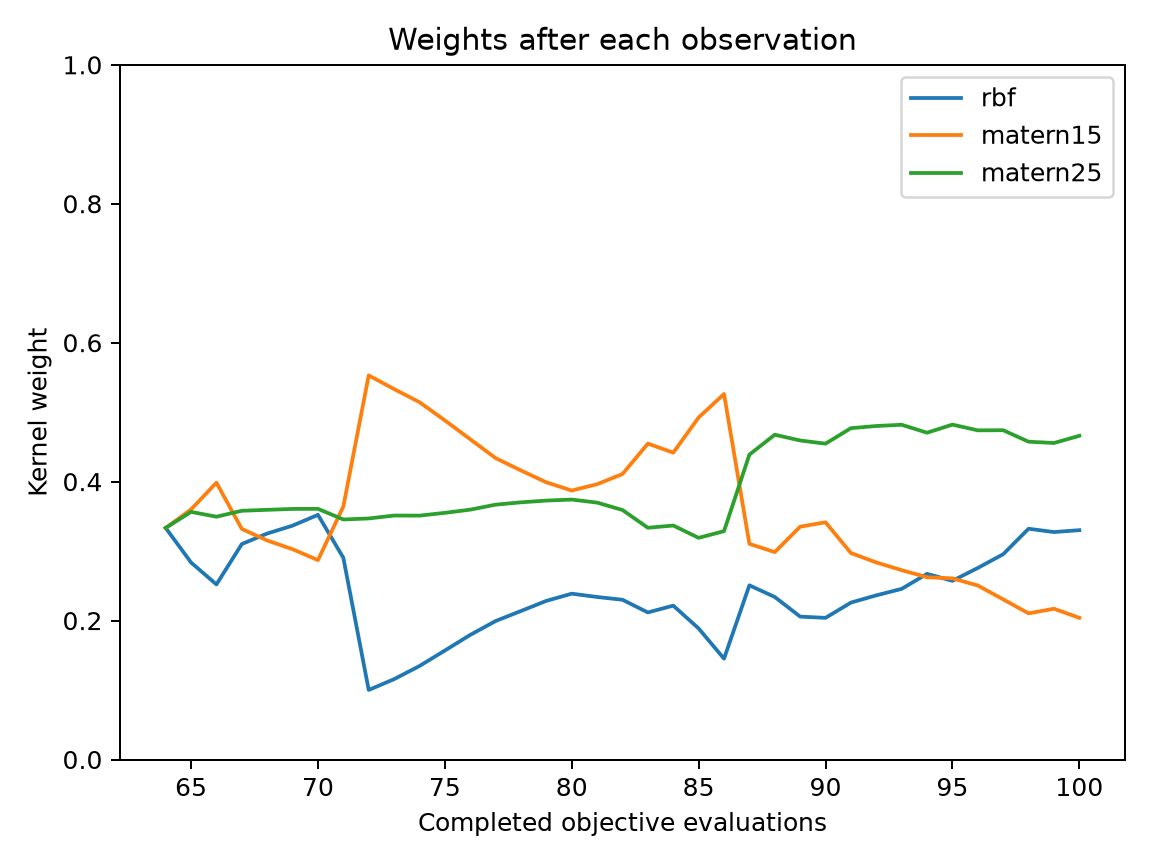

Source data for this figure (header and first rows):
evaluation, best_objective, normalized_entropy, rbf, matern15, matern25
64, 0.2559, 1, 0.3333, 0.3333, 0.3333
65, 0.2559, 0.9948, 0.2836, 0.36, 0.3564
66, 0.1015, 0.9843, 0.252, 0.3985, 0.3495
67, 0.05409, 0.9984, 0.3101, 0.3319, 0.358
68, 0.05409, 0.9986, 0.3253, 0.3153, 0.3594
69, 0.05409, 0.9977, 0.3367, 0.3027, 0.3607
70, 0.05319, 0.9954, 0.3522, 0.287, 0.3608
71, 0.05319, 0.9959, 0.2904, 0.3641, 0.3455
72, 0.05319, 0.8422, 0.1001, 0.5529, 0.347
73, 0.05319, 0.8668, 0.1157, 0.5332, 0.3512
74, 0.05319, 0.8915, 0.1346, 0.5144, 0.351
75, 0.05319, 0.9178, 0.1568, 0.4881, 0.355
76, 0.05319, 0.9402, 0.1793, 0.461, 0.3596
77, 0.05319, 0.9572, 0.1993, 0.4339, 0.3668
78, 0.05319, 0.9672, 0.2138, 0.416, 0.3702
79, 0.05319, 0.9755, 0.2284, 0.399, 0.3727
80, 0.05319, 0.9805, 0.2387, 0.3871, 0.3742
81, 0.05029, 0.9781, 0.2339, 0.3963, 0.3698
82, 0.04659, 0.9751, 0.2299, 0.4109, 0.3591
83, 0.04646, 0.9587, 0.2117, 0.4547, 0.3336
84, 0.04646, 0.9661, 0.2215, 0.4417, 0.3368
85, 0.04281, 0.9357, 0.1886, 0.4923, 0.319
86, 0.04281, 0.8954, 0.1452, 0.5261, 0.3287
87, 0.04281, 0.9753, 0.2507, 0.3104, 0.4388
88, 0.04281, 0.9614, 0.2339, 0.2985, 0.4675
89, 0.03825, 0.9549, 0.2057, 0.3351, 0.4592
90, 0.02935, 0.9553, 0.2039, 0.3415, 0.4547
91, 0.02828, 0.9555, 0.2259, 0.2972, 0.4769
92, 0.02828, 0.9563, 0.2363, 0.2836, 0.4801
93, 0.02635, 0.9566, 0.2456, 0.2726, 0.4818
94, 0.02175, 0.9635, 0.2672, 0.2624, 0.4704
95, 0.01973, 0.9571, 0.2572, 0.2607, 0.4821
96, 0.01894, 0.9611, 0.2757, 0.2505, 0.4738
97, 0.01894, 0.9579, 0.2955, 0.2305, 0.474
98, 0.01571, 0.9574, 0.3322, 0.2104, 0.4575
99, 0.01067, 0.9606, 0.3274, 0.217, 0.4556
100, 0.01067, 0.9521, 0.3301, 0.2039, 0.466
